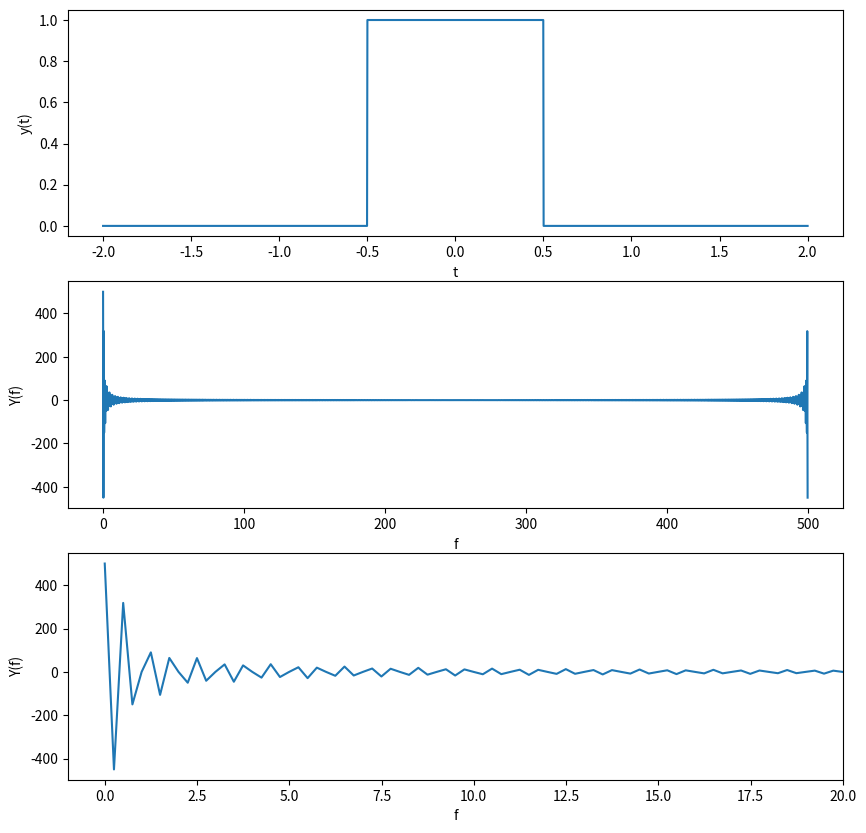
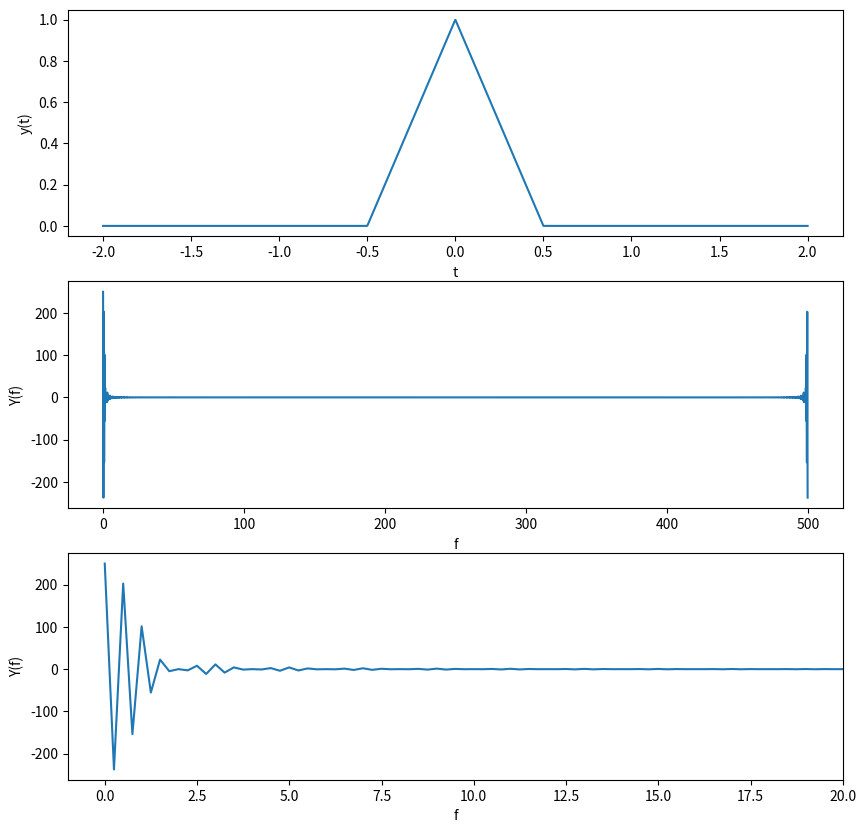
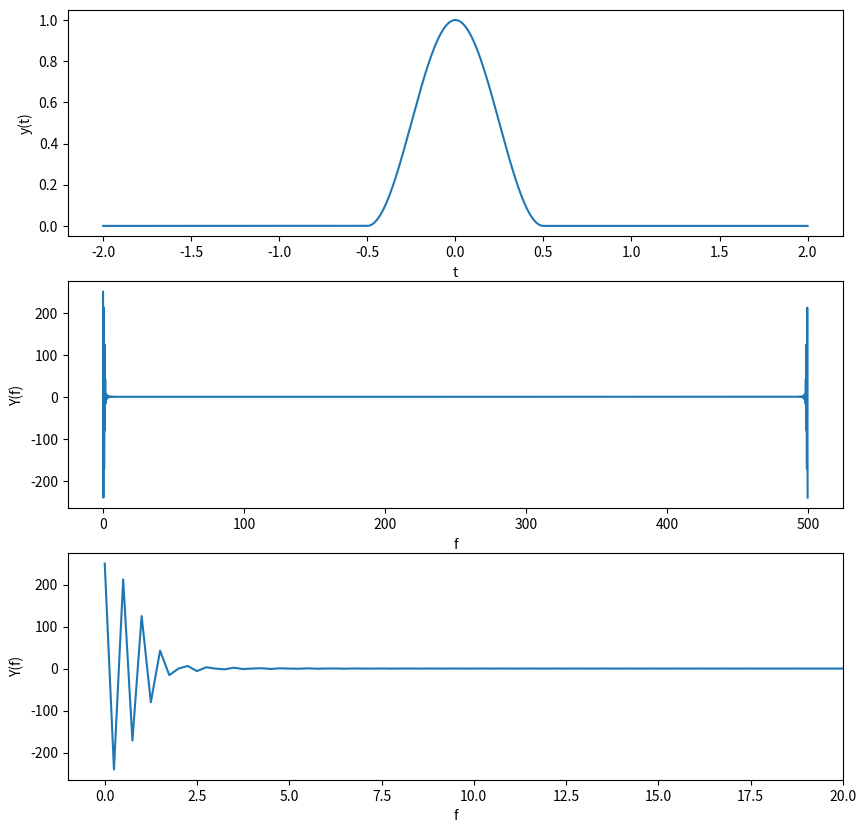
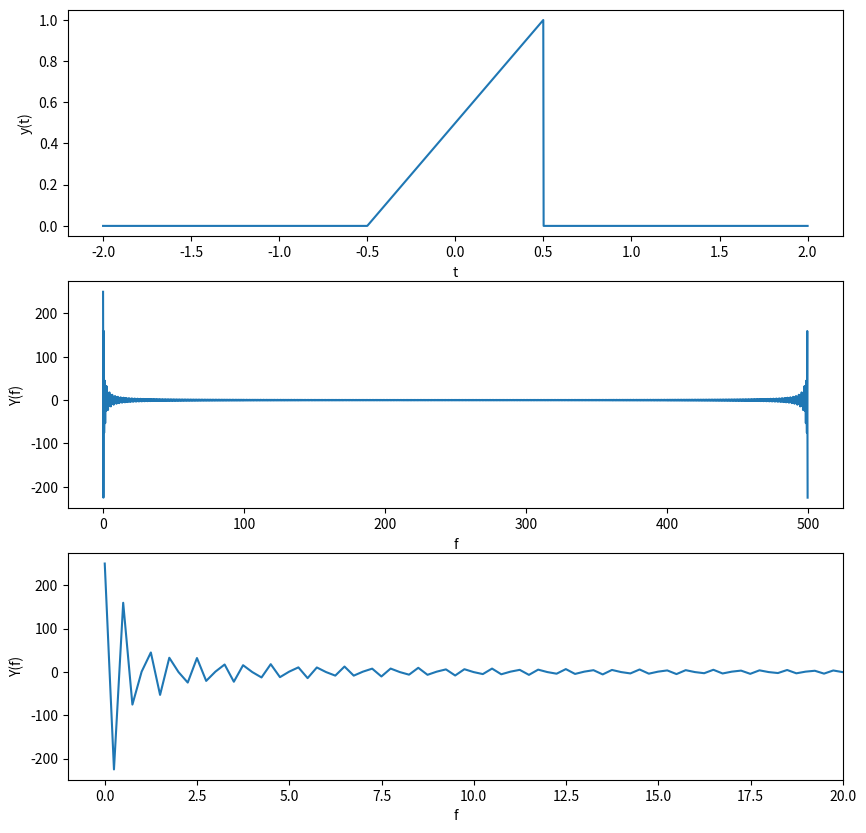
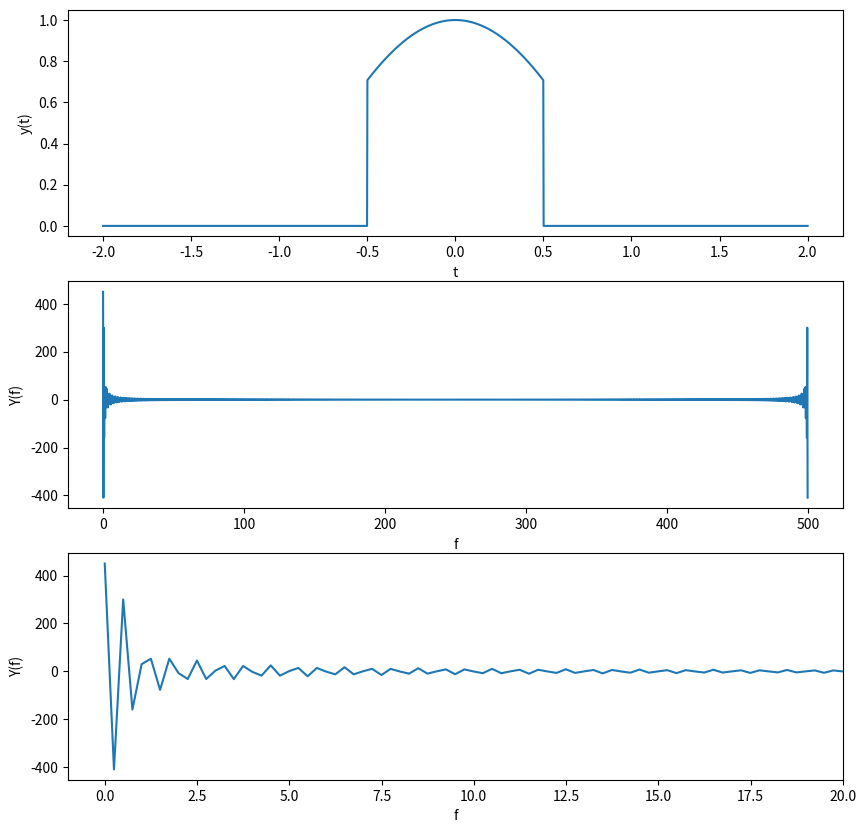
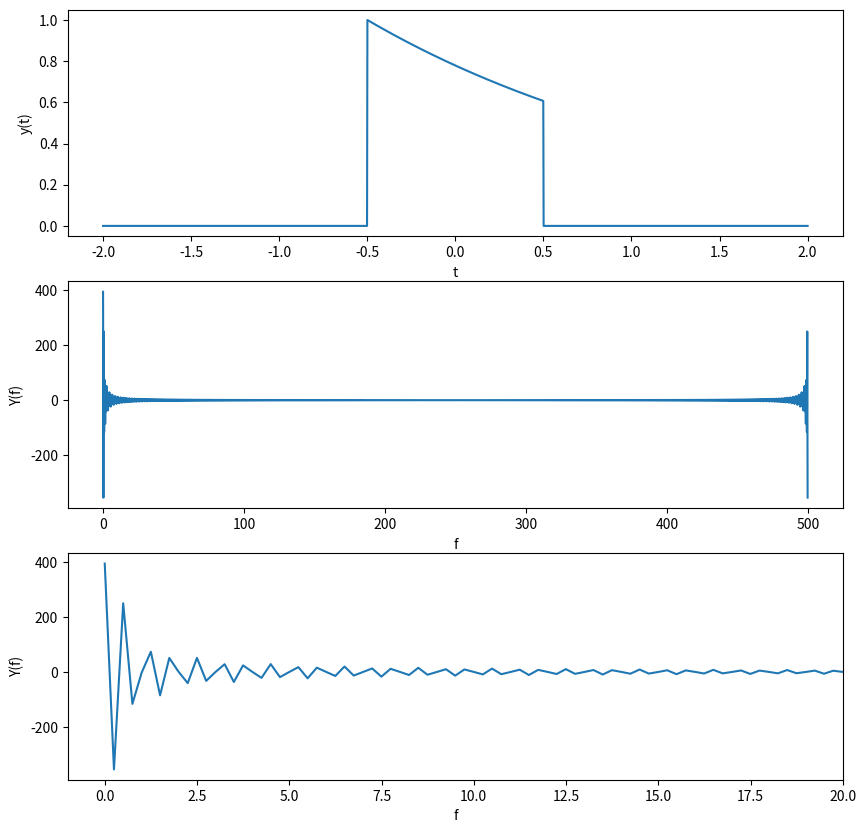

Write Python code to recreate these figures, in order.
# -*- coding: utf-8 -*-
"""
2018/11/12 HW4
"""

import numpy as np
import matplotlib.pyplot as plt


T = 1
x = np.linspace(-2,2,2000)
y_A = np.zeros(x.shape)   # (x.size) is the number of elements  Different from (x.shape). x is 1D so both are ok here.
y_B = np.zeros(x.shape)
y_C = np.zeros(x.shape)
y_D = np.zeros(x.shape)
y_E = np.zeros(x.shape)
y_F = np.zeros(x.shape)
func_A = 1+x*0
func_B = 1-2*abs(x)/T
func_C = 0.5 + 0.5*np.cos(2*np.pi*x/T)
func_D = x/T + 0.5
func_E = np.cos(np.pi*x/2)
func_F = np.exp(-0.5*(x+T/2))

#plot the window function
def window_func(x, y, func, T) :  
    for i in range(x.size) :
        if x[i]>(-T/2) and x[i]<(T/2) :
            y[i] = func[i]
        else:
            y[i] = 0
    return y

y_A = window_func(x, y_A, func_A, T)
y_B = window_func(x, y_B, func_B, T)
y_C = window_func(x, y_C, func_C, T)
y_D = window_func(x, y_D, func_D, T)
y_E = window_func(x, y_E, func_E, T)
y_F = window_func(x, y_F, func_F, T)

# do FFT and plot
def func_FFT(x, y) :
    Ts = x[1]-x[0]  #time sampling interval
    Fs = 1/Ts       #sampling rate 取樣頻率
    n = x.size      #sample number
    t = n/Fs        #length of time
    k = np.arange(n)   #array size is the same as x    k=0, 1, 2, 3...
    freq = k/t      #two sides frequency range
    Y = np.fft.fft(y)     #compute FFT
    plt.plot(freq, Y)     #plot

# plot three figure for each
def func_plot(x, y) :
    plt.figure(figsize=(10,10))
    plt.subplot(3, 1, 1)        
    plt.plot(x, y)
    plt.xlabel("t") 
    plt.ylabel("y(t)") 
    plt.subplot(3, 1, 2)
    func_FFT(x, y)      
    plt.xlabel("f") 
    plt.ylabel("Y(f)") 
    plt.subplot(3, 1, 3) 
    func_FFT(x, y)      
    plt.xlim(-1,20)
    plt.xlabel("f") 
    plt.ylabel("Y(f)") 

func_plot(x, y_A)
plt.savefig(fname = "HW4_a.png", format = "png")
func_plot(x, y_B)
plt.savefig(fname = "HW4_b.png", format = "png")
func_plot(x, y_C)
plt.savefig(fname = "HW4_c.png", format = "png")
func_plot(x, y_D)
plt.savefig(fname = "HW4_d.png", format = "png")
func_plot(x, y_E)
plt.savefig(fname = "HW4_e.png", format = "png")
func_plot(x, y_F)
plt.savefig(fname = "HW4_f.png", format = "png")

